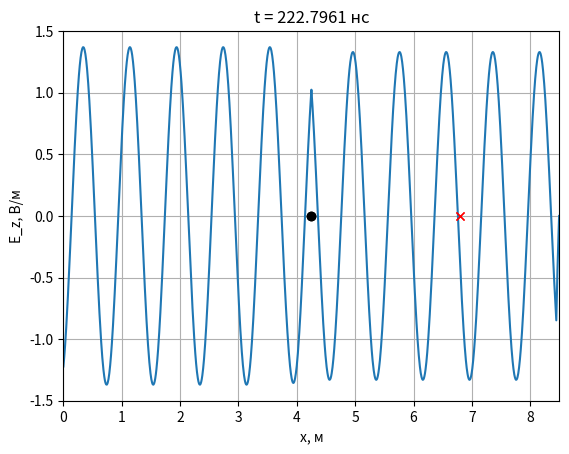
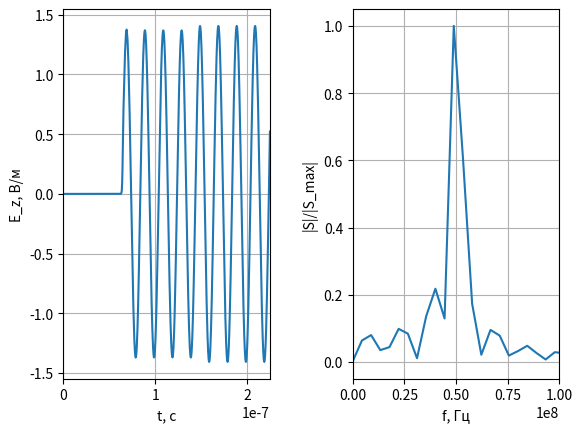

Reproduce these figures in Python, in order.
import numpy as np
from numpy.fft import fft, fftshift
import matplotlib.pyplot as plt

class FieldDisplay:
    def __init__(self, maxSize_m, dx, y_min, y_max):
        plt.ion()
        self.fig, self.ax = plt.subplots()
        self.line = self.ax.plot(np.arange(0, maxSize_m, dx), [0]*int(maxSize_m/dx))[0]
        self.ax.plot(probePos, 0, 'xr')
        self.ax.plot(sourcePos, 0, 'ok')
        self.ax.set_xlim(0, maxSize_m)
        self.ax.set_ylim(y_min, y_max)
        self.ax.set_xlabel('x, м')
        self.ax.set_ylabel('E_z, В/м')
        self.ax.grid()
        
    def updateData(self, data, t):
        self.line.set_ydata(data)
        self.ax.set_title('t = {:.4f} нc'.format(t*1e9))
        self.fig.canvas.draw()
        self.fig.canvas.flush_events()
        
    def off(self):
        plt.ioff()

    def drawProbe(self, probePos):
        self.ax.plot(probePos, 0, 'xr')

    def drawSource(self, sourcePos):
        self.ax.plot(sourcePos, 0, 'ok')
    
class Probe:
    def __init__(self, probePos, Nt, dt):
        self.Nt = Nt
        self.dt = dt
        self.probePos = probePos
        self.t = 0
        self.E = np.zeros(self.Nt)
        
    def addData(self, data):
        self.E[self.t] = data[self.probePos]
        self.t += 1

def showProbeSignal(probe):
        fig, ax = plt.subplots(1,2)
        ax[0].plot(np.arange(0, probe.Nt*probe.dt, probe.dt), probe.E)
        ax[0].set_xlabel('t, c')
        ax[0].set_ylabel('E_z, B/м')
        ax[0].set_xlim(0, probe.Nt*probe.dt)
        ax[0].grid()
        sp = np.abs(fft(probe.E))
        sp = fftshift(sp)
        df = 1/(probe.Nt*probe.dt)
        freq = np.arange(-probe.Nt*df /2, probe.Nt*df/2, df)
        ax[1].plot(freq, sp/max(sp))
        ax[1].set_xlabel('f, Гц')
        ax[1].set_ylabel('|S|/|S_max|')
        ax[1].set_xlim(0, 100e6)
        ax[1].grid()
        plt.subplots_adjust(wspace = 0.4)
        plt.show()

eps = 7.5
W0 = 120*np.pi
Nt = 5100
Nx = 1760
c = 299792458
maxSize_m = 8.5
dx = maxSize_m/Nx
maxSize = int(maxSize_m/dx)
probePos = maxSize_m*0.8
sourcePos = maxSize_m/2
probePos_N = int(probePos/dx)
sourcePos_N = int(sourcePos/dx)
Sc = 1
dt = dx*np.sqrt(eps)*Sc/c
probe = Probe(probePos_N, Nt, dt)
display = FieldDisplay(maxSize_m, dx, -1.5, 1.5)
display.drawProbe(probePos)
display.drawSource(sourcePos)
Ez = np.zeros(maxSize)
Hy = np.zeros(maxSize)
Sc1 = Sc/np.sqrt(eps)
k = (Sc1-1)/(Sc1+1)
k1 = -1 / (1 / Sc1 + 2 + Sc1)
k2 = 1 / Sc1 - 2 + Sc1
k3 = 2 * (Sc1 - 1 / Sc1)
k4 = 4 * (1 / Sc1 + Sc1)
Ez_oldLeft1 = np.zeros(3)
Ez_oldLeft2 = np.zeros(3)
f_0 = 50e6
Nl = c/f_0/dx/np.sqrt(eps)
layer_x = Nx-10
loss = np.zeros(maxSize)
loss[layer_x:] = 0.03 
ceze = (1.0 - loss) / (1.0 + loss)
cezh = W0 / (eps * (1.0 + loss))
chye = 1/W0/(1+loss)
chyh = (1-loss)/(1+loss)
for q in range(1, Nt):
    Hy[1:] = chyh[1:]*Hy[1:] +chye[1:]*(Ez[:-1]-Ez[1:])
    Ez[:-1] = ceze[:-1]*Ez[:-1] + cezh[:-1]*(Hy[:-1] - Hy[1:])
    Ez[sourcePos_N] += np.sin(2 * np.pi/Nl*Sc * q)
    Ez[0] = (k1*(k2*(Ez[2]+Ez_oldLeft2[0])+k3*(Ez_oldLeft1[0]+Ez_oldLeft1[2]-Ez[1]-Ez_oldLeft2[1])-k4*Ez_oldLeft1[1])-Ez_oldLeft2[2])
    Ez_oldLeft2[:] = Ez_oldLeft1[:]
    Ez_oldLeft1[:] = Ez[:3]
    probe.addData(Ez)
    if q % 50 == 0:
        display.updateData(Ez, q*dt)

display.off()
showProbeSignal(probe)



